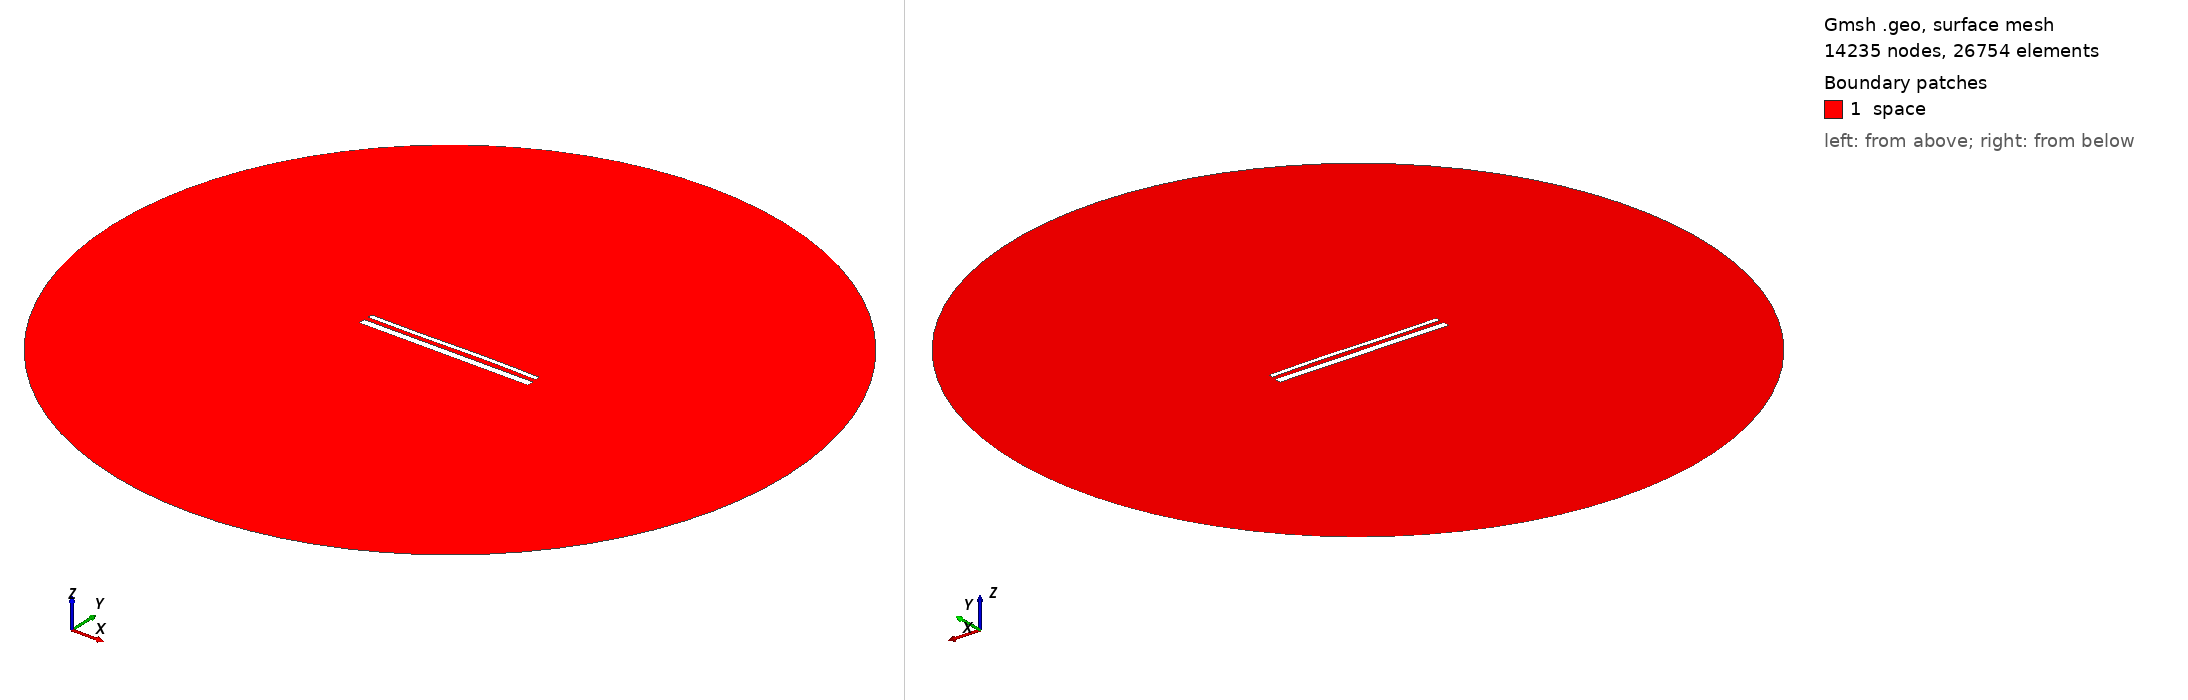

Gmsh geometry script, surface-meshed: 14235 nodes, 26754 surface elements. Boundary patches (legend numbers): 1 space. Left view from above one corner, right view from below the opposite corner. Legend entries are the model's physical surfaces. The drawing asked Gmsh for element sizes between 1% and 20% of the model's largest extent; the script's own settings can give other sizes.

=== 15453.geo (drawn) ===
//---------------------------------------
// Geometry kernel
//---------------------------------------

SetFactory("OpenCASCADE");



//---------------------------------------
// Parameters of the geometry
//---------------------------------------

// Overetch of the upper plate
overetch = 0.5;

// Distance between the plates
distance = 2.5;

// Discretization over the x axis (for the deformation)
nx = 50; 

// Length of the plate
L = 100 - overetch; 

// Number of modes
n = 4; 

// 1st mode coefficient
coeff(1) = 0.07499999999999998;
beta(1) = 0.596864 * 3.1415926535 / L;

// 2nd mode coefficient
coeff(2) = 0.07499999999999998;
beta(2) = 1.49418 * 3.1415926535 / L;

// 3rd mode coefficient
coeff(3) = -0.15;
beta(3) = 2.50025 * 3.1415926535 / L;

// 4th mode coefficient
coeff(4) = 0.0;
beta(4) = 3.49999 * 3.1415926535 / L;



//---------------------------------------
// Upper plate (deformed rectangle)
//---------------------------------------

// Coordiantes of the upper plate
xmin = -50;
xmax = 50 - overetch;

// Height of the upper plate
yheight = 4 - 2 * overetch;

// Indexes of the points
UpperID[] = {};
LowerID[] = {};
LeftID[] = {};
RightID[] = {};

// Point index
p = 1;

// Horizontal edges
For i In {1:nx}
    x = xmin + (i-1)*(xmax - xmin)/(nx-1);

    y_bottom = distance / 2 + overetch;
    For j In {1:n}
        C = (Cosh(beta(j)*L) + Cos(beta(j)*L)) / (Sinh(beta(j)*L) + Sin(beta(j)*L));
        y_bottom  = y_bottom + coeff(j) * (Cosh(beta(j)*(x+50)) - Cos(beta(j)*(x+50)) - C * (Sinh(beta(j)*(x+50)) - Sin(beta(j)*(x+50))));
    EndFor

    y_top = y_bottom + yheight;

    Point(p) = {x, y_top, 0, 1.0};
    UpperID[i] = p;
    p = p + 1;

    Point(p) = {x, y_bottom, 0, 1.0};
    LowerID[i] = p;
    p = p + 1;
EndFor

// Create point lists
UpperPts[] = {}; LowerPts[] = {};
For i In {1:nx}
  UpperPts[] += {UpperID[i]};
  LowerPts[] += {LowerID[i]};
EndFor

// Build splines
Spline(1) = {UpperPts[]};
Spline(2) = {LowerPts[]};
Line(3) = {LowerPts[nx-1], UpperPts[nx-1]};
Line(4) = {LowerPts[0], UpperPts[0]};

// Build the plane surface
Curve Loop(1) = {2, 3, -1, -4};
Plane Surface(1) = {1};



//---------------------------------------
// Lower plate (rectangle)
//---------------------------------------

// Vertices
Point(1001) = {-50, -1, 0, 1.0};
Point(1002) = { 50, -1, 0, 1.0};
Point(1003) = { 50,  -5, 0, 1.0};
Point(1004) = {-50,  -5, 0, 1.0};

// Edges
Line(5) = {1001, 1002};
Line(6) = {1002, 1003};
Line(7) = {1003, 1004};
Line(8) = {1004, 1001};

// Plane surface
Line Loop(2) = {5, 6, 7, 8};
Plane Surface(2) = {2}; 



//---------------------------------------
// Outer (fictious) boundary
//---------------------------------------

// Points
Point(1005) = {0, 0, 0};       // Center
Point(1006) = {200, 0, 0};     // Start point
Point(1007) = {0, 200, 0};     // 90 degrees
Point(1008) = {-200, 0, 0};    // 180 degrees
Point(1009) = {0, -200, 0};    // 270 degrees

// Circle arcs (each needs start, center, end)
Circle(9) = {1006, 1005, 1007};
Circle(10) = {1007, 1005, 1008};
Circle(11) = {1008, 1005, 1009};
Circle(12) = {1009, 1005, 1006};

// Plane surface for the entire domain
Curve Loop(3) = {9, 10, 11, 12};
Surface(3) = {3};

// Subtract the plates from the whole domain to obtain the actual domain where we want to solve the equations
BooleanDifference{ Surface{3}; Delete; }{ Surface{1}; Surface{2}; Delete; }




//---------------------------------------
// Transfinite Lines/Curves
//---------------------------------------

// Set the number of points on the boundaries
r = 7;

// Plates
Transfinite Curve {1, 2} = 50*r Using Progression 1;
Transfinite Curve {3, 4} = 2*r Using Progression 1;
Transfinite Line {5, 7} = 50*r Using Progression 1;
Transfinite Line {6, 8} = 2*r Using Progression 1;

// Outer boundary
Transfinite Line {9, 10, 11, 12} = 20 Using Progression 1;



//---------------------------------------
// Physical groups
//---------------------------------------                

// Physical curves (boundaries)
Physical Line("force_segment", 10) = {2};
Physical Line("upper_plate", 11) = {1, 3, 4};
Physical Line("lower_plate", 12) = {5, 6, 7, 8};
Physical Line("boundary", 20) = {9, 10, 11, 12};

// Physical Surfaces
Physical Surface("space", 30) = {3};



//---------------------------------------
// 6. Generate the Mesh
//---------------------------------------

// 2D mesh generation
Mesh 2;
